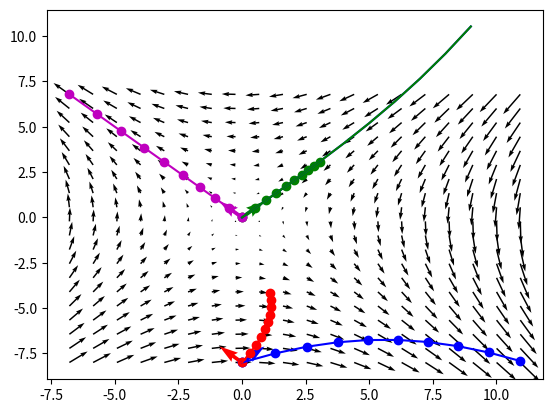

This chart was generated by the following Python code:
import numpy as np
import os
import matplotlib.pyplot as plt
from scipy.spatial.distance import euclidean

def get_distance(trajectory_1, trajectory_2):
    distance_list = []

    n_timepoints = np.shape(trajectory_1)[0]
    for timepoint_index in range(n_timepoints):
        distance = euclidean(trajectory_1[timepoint_index], trajectory_2[timepoint_index])
        distance_list.append(distance)

    return distance_list


def run_trajectory(initial_state, recurrent_weights, stimulus_vector, dt=0.5):

    trial_vector = []
    current_value = initial_state
    trial_vector.append(initial_state)

    for x in range(9):

        derivative = np.matmul(recurrent_weights, current_value) + stimulus_vector

        new_state = current_value + (derivative * dt) #+ stimulus_vector

        current_value = new_state
        trial_vector.append(current_value)

    trial_vector = np.array(trial_vector)
    return trial_vector


def plot_stimuli_vector(axis, initial_state, vector, colour):

    x = [initial_state[0]]
    y = [initial_state[1]]
    u = [vector[0]]
    v = [vector[1]]

    axis.quiver(x, y, u, v, angles='xy', color=colour)


def plot_vector_field(axis, transformation_matrix, x_range, y_range, density=20):

    x = []
    y = []
    u = []
    v = []

    for x_value in np.linspace(start=x_range[0], stop=x_range[1], num=density):
        for y_value in np.linspace(start=y_range[0], stop=y_range[1], num=density):

            point_derivative = np.matmul(transformation_matrix, np.array([x_value,y_value]))

            x.append(x_value)
            y.append(y_value)
            u.append(point_derivative[0])
            v.append(point_derivative[1])

    axis.quiver(x, y, u, v, angles='xy')




transformation_matrix = np.array([[0,0.2],
                                  [0.2,0]])


transformation_matrix = np.array([[0,-0.2],
                                  [-0.2,0]])


figure_1 = plt.figure()
axis_1 = figure_1.add_subplot(1,1,1)

stim_1_vector = np.array([1, 1])
stim_2_vector = np.array([-1,1])

#visual_initial_state = [8, -8]
visual_initial_state = [0, -8]
odour_initial_state = [0, 0]


# Get Trajectories
vis_context_vis_1_trajectory = run_trajectory(visual_initial_state, transformation_matrix, stim_1_vector)
vis_context_vis_2_trajectory = run_trajectory(visual_initial_state, transformation_matrix, stim_2_vector)

odr_context_vis_1_trajectory = run_trajectory(odour_initial_state, transformation_matrix, stim_1_vector)
odr_context_vis_2_trajectory = run_trajectory(odour_initial_state, transformation_matrix, stim_2_vector)

# Plot Vector Field
combined_trajectories = np.vstack([vis_context_vis_1_trajectory, vis_context_vis_2_trajectory, odr_context_vis_1_trajectory, odr_context_vis_2_trajectory])
x_min = np.min(combined_trajectories[:, 0])
x_max = np.max(combined_trajectories[:, 0])
y_min = np.min(combined_trajectories[:, 1])
y_max = np.max(combined_trajectories[:, 1])

print("combined_trajectories", np.shape(combined_trajectories))
plot_vector_field(axis_1, transformation_matrix, [x_min, x_max], [y_min, y_max], density=20)


# Scatter Initial Points
axis_1.scatter([visual_initial_state[0]], [visual_initial_state[1]], c='b')
axis_1.scatter([odour_initial_state[0]], [odour_initial_state[1]], c='m')

# Plot Stimuli Vectors
plot_stimuli_vector(axis_1, visual_initial_state, stim_1_vector, "b")
plot_stimuli_vector(axis_1, visual_initial_state, stim_2_vector, "r")
plot_stimuli_vector(axis_1, odour_initial_state, stim_1_vector, "g")
plot_stimuli_vector(axis_1, odour_initial_state, stim_2_vector, "m")

# Plot Trajectores
plt.plot(vis_context_vis_1_trajectory[:, 0], vis_context_vis_1_trajectory[:, 1], c='b')
plt.scatter(vis_context_vis_1_trajectory[:, 0], vis_context_vis_1_trajectory[:, 1], c='b')
plt.plot(vis_context_vis_2_trajectory[:, 0], vis_context_vis_2_trajectory[:, 1], c='r')
plt.scatter(vis_context_vis_2_trajectory[:, 0], vis_context_vis_2_trajectory[:, 1], c='r')

plt.plot(odr_context_vis_1_trajectory[:, 0], odr_context_vis_1_trajectory[:, 1], c='g')
plt.scatter(odr_context_vis_1_trajectory[:, 0], odr_context_vis_1_trajectory[:, 1], c='g')
plt.plot(odr_context_vis_2_trajectory[:, 0], odr_context_vis_2_trajectory[:, 1], c='m')
plt.scatter(odr_context_vis_2_trajectory[:, 0], odr_context_vis_2_trajectory[:, 1], c='m')

# Get Diffs
vis_distance = get_distance(vis_context_vis_1_trajectory, vis_context_vis_2_trajectory)
odr_distance = get_distance(odr_context_vis_1_trajectory, odr_context_vis_2_trajectory)

print("vis distance", vis_distance)
print("odr distance", odr_distance)

plt.show()

plt.plot(vis_distance, c='b')
plt.plot(odr_distance, c='g')
plt.show()
